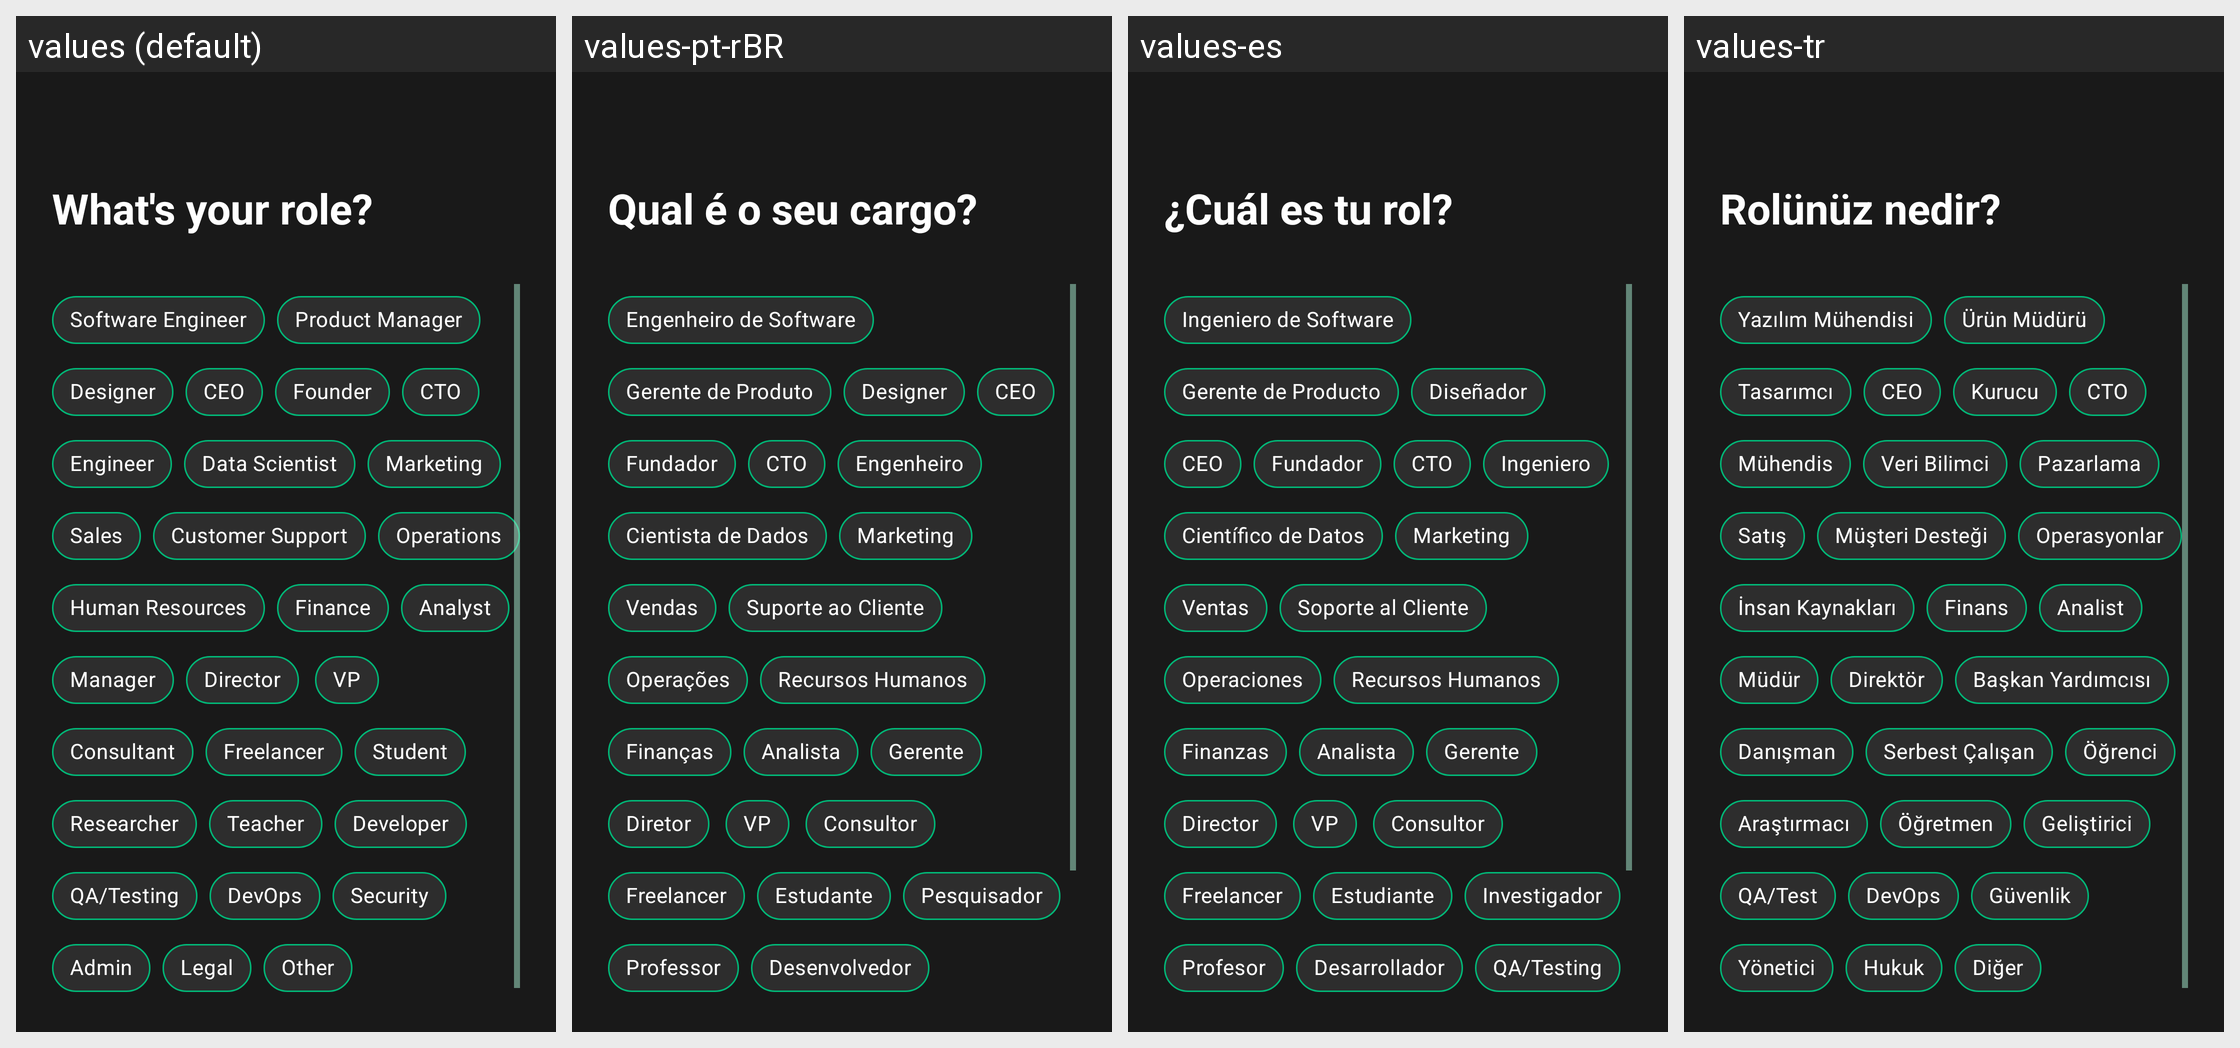

The same Android screen rendered under several of its app's locales, left to right. List the strings drawn on it with the default value and each locale's translation.
Android screen res/layout/fragment_survey_role.xml rendered under 4 locales, left to right: values (default), values-pt-rBR, values-es, values-tr. Device: Nexus 5 (rendered at 1080×1920; each locale shown at half size, 540×960, under a caption strip naming it); theme Theme.AndroidUse.
Other locales in the repository, not shown: values-ar, values-bn, values-de, values-fr, values-hi, values-in, values-ja, values-ko, values-ru, values-vi, values-zh-rCN.
Strings drawn on this screen, with the default value and each locale's value (text and hints the layout hard-codes, and strings that could not be matched under every locale, appear in the picture but are not listed):

survey_role_question_company
  values: What's your role?
  values-pt-rBR: Qual é o seu cargo?
  values-es: ¿Cuál es tu rol?
  values-tr: Rolünüz nedir?

survey_role_software_engineer
  values: Software Engineer
  values-pt-rBR: Engenheiro de Software
  values-es: Ingeniero de Software
  values-tr: Yazılım Mühendisi

survey_role_product_manager
  values: Product Manager
  values-pt-rBR: Gerente de Produto
  values-es: Gerente de Producto
  values-tr: Ürün Müdürü

survey_role_designer
  values: Designer
  values-pt-rBR: Designer
  values-es: Diseñador
  values-tr: Tasarımcı

survey_role_ceo
  values: CEO
  values-pt-rBR: CEO
  values-es: CEO
  values-tr: CEO

survey_role_founder
  values: Founder
  values-pt-rBR: Fundador
  values-es: Fundador
  values-tr: Kurucu

survey_role_cto
  values: CTO
  values-pt-rBR: CTO
  values-es: CTO
  values-tr: CTO

survey_role_engineer
  values: Engineer
  values-pt-rBR: Engenheiro
  values-es: Ingeniero
  values-tr: Mühendis

survey_role_data_scientist
  values: Data Scientist
  values-pt-rBR: Cientista de Dados
  values-es: Científico de Datos
  values-tr: Veri Bilimci

survey_role_marketing
  values: Marketing
  values-pt-rBR: Marketing
  values-es: Marketing
  values-tr: Pazarlama

survey_role_sales
  values: Sales
  values-pt-rBR: Vendas
  values-es: Ventas
  values-tr: Satış

survey_role_customer_support
  values: Customer Support
  values-pt-rBR: Suporte ao Cliente
  values-es: Soporte al Cliente
  values-tr: Müşteri Desteği

survey_role_operations
  values: Operations
  values-pt-rBR: Operações
  values-es: Operaciones
  values-tr: Operasyonlar

survey_role_hr
  values: Human Resources
  values-pt-rBR: Recursos Humanos
  values-es: Recursos Humanos
  values-tr: İnsan Kaynakları

survey_role_finance
  values: Finance
  values-pt-rBR: Finanças
  values-es: Finanzas
  values-tr: Finans

survey_role_analyst
  values: Analyst
  values-pt-rBR: Analista
  values-es: Analista
  values-tr: Analist

survey_role_manager
  values: Manager
  values-pt-rBR: Gerente
  values-es: Gerente
  values-tr: Müdür

survey_role_director
  values: Director
  values-pt-rBR: Diretor
  values-es: Director
  values-tr: Direktör

survey_role_vp
  values: VP
  values-pt-rBR: VP
  values-es: VP
  values-tr: Başkan Yardımcısı

survey_role_consultant
  values: Consultant
  values-pt-rBR: Consultor
  values-es: Consultor
  values-tr: Danışman

survey_role_freelancer
  values: Freelancer
  values-pt-rBR: Freelancer
  values-es: Freelancer
  values-tr: Serbest Çalışan

survey_role_student
  values: Student
  values-pt-rBR: Estudante
  values-es: Estudiante
  values-tr: Öğrenci

survey_role_researcher
  values: Researcher
  values-pt-rBR: Pesquisador
  values-es: Investigador
  values-tr: Araştırmacı

survey_role_teacher
  values: Teacher
  values-pt-rBR: Professor
  values-es: Profesor
  values-tr: Öğretmen

survey_role_developer
  values: Developer
  values-pt-rBR: Desenvolvedor
  values-es: Desarrollador
  values-tr: Geliştirici
